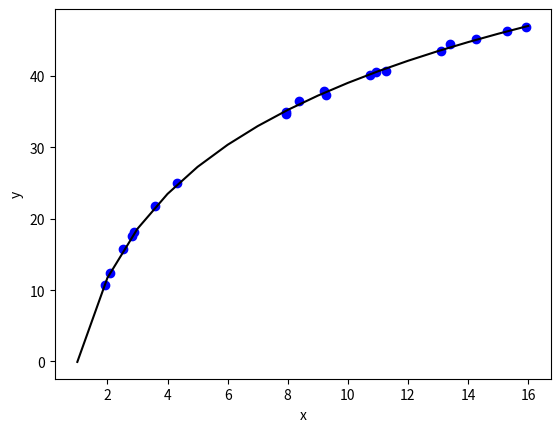

The matplotlib source for this figure:
#!/usr/bin/python3

import matplotlib.pyplot as plt
import numpy as np

MAX_X = 16
MAX_Y = 47
TARGET_A = MAX_Y / np.log(MAX_X)
TARGET_B = 0
N_POINTS = 20
NOISE_A = 0.1
NOISE_B = 0.2
print(TARGET_A)
# create random data
xs = [np.random.uniform(MAX_X) for i in range(N_POINTS)]
ys = []
for i in range(N_POINTS):
    ys.append((TARGET_A + np.random.normal(scale=NOISE_A)) * np.log(xs[i]) + \
              TARGET_B + np.random.normal(scale=NOISE_B))

# plot raw data
plt.figure()
plt.scatter(xs, ys, color='b')

# do fit
tmp_A = []
tmp_B = []
for i in range(len(xs)):
    tmp_A.append([np.log(xs[i]), 1])
    tmp_B.append(ys[i])
B = np.matrix(tmp_B).T
A = np.matrix(tmp_A)
fit = (A.T * A).I * A.T * B
errors = B - A * fit
residual = np.linalg.norm(errors)

print(f"solution: {fit[0]} log(x) + {fit[1]} = y")
print(f"errors: {errors}")
print(f"residual: {residual}")

f1 = fit[0]
f2 = fit[1]
# plot fit
fit_x = np.arange(1, MAX_X+1)
# fit_y = [float(fit[0]) * np.log(x) + float(fit[1]) for x in fit_x]
fit_y = [float(f1) * np.log(x) + float(f2) for x in fit_x]
plt.plot(fit_x, fit_y, color='k')

print([round(abs(MAX_Y-n)) for n in reversed(fit_y)])

plt.xlabel('x')
plt.ylabel('y')
plt.show()